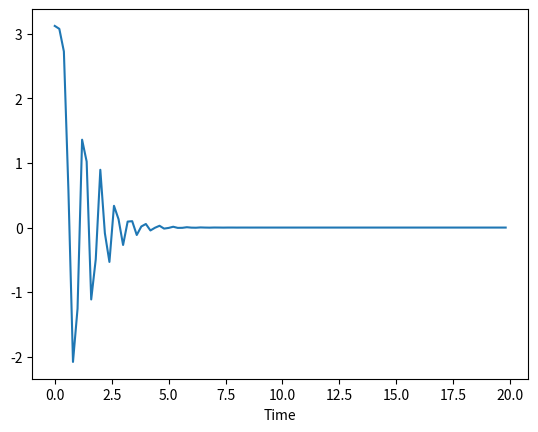

The script that saved this image:
#Standard 4th order runge-kutta for a pendulum
#By: Major Mosley
from math import sin, pi
from numpy import array, arange
import matplotlib.pyplot as plt


g = 9.81
l = .1
thetaO = 179.0*pi/180 #Convert the angle

def f(r,t):
    theta = r[0]
    omega = r[1]
    ftheta = omega
    fomega = -(g/l)*sin(theta)
    return array([ftheta, fomega], float)

a = 0
b = 20
N = 100
h = (b-a) / N

tp = arange(a, b, h)
thetapt = []
ypt = []

#Here i Set the initial angle and time Now we start our for loop to
r = array([thetaO, 0.0], float)
for t in tp:
    thetapt.append(r[0])
#    ypt.append(r[1])
    #The next part is the standard equations for our 4th order runge-kutta method
    k1 = h * f(r,t)
    k2 = h * f(r + 0.5*k1, t + 0.5*h)
    k3 = h * f(r + 0.5*k2, t + 0.5*h)
    k4 = h * f(r + k3, t + h)
    r += (k1 + 2 * k2 + 2 * k3 + k4)/6


plt.plot(tp, thetapt)
plt.xlabel('Time')
plt.show()


